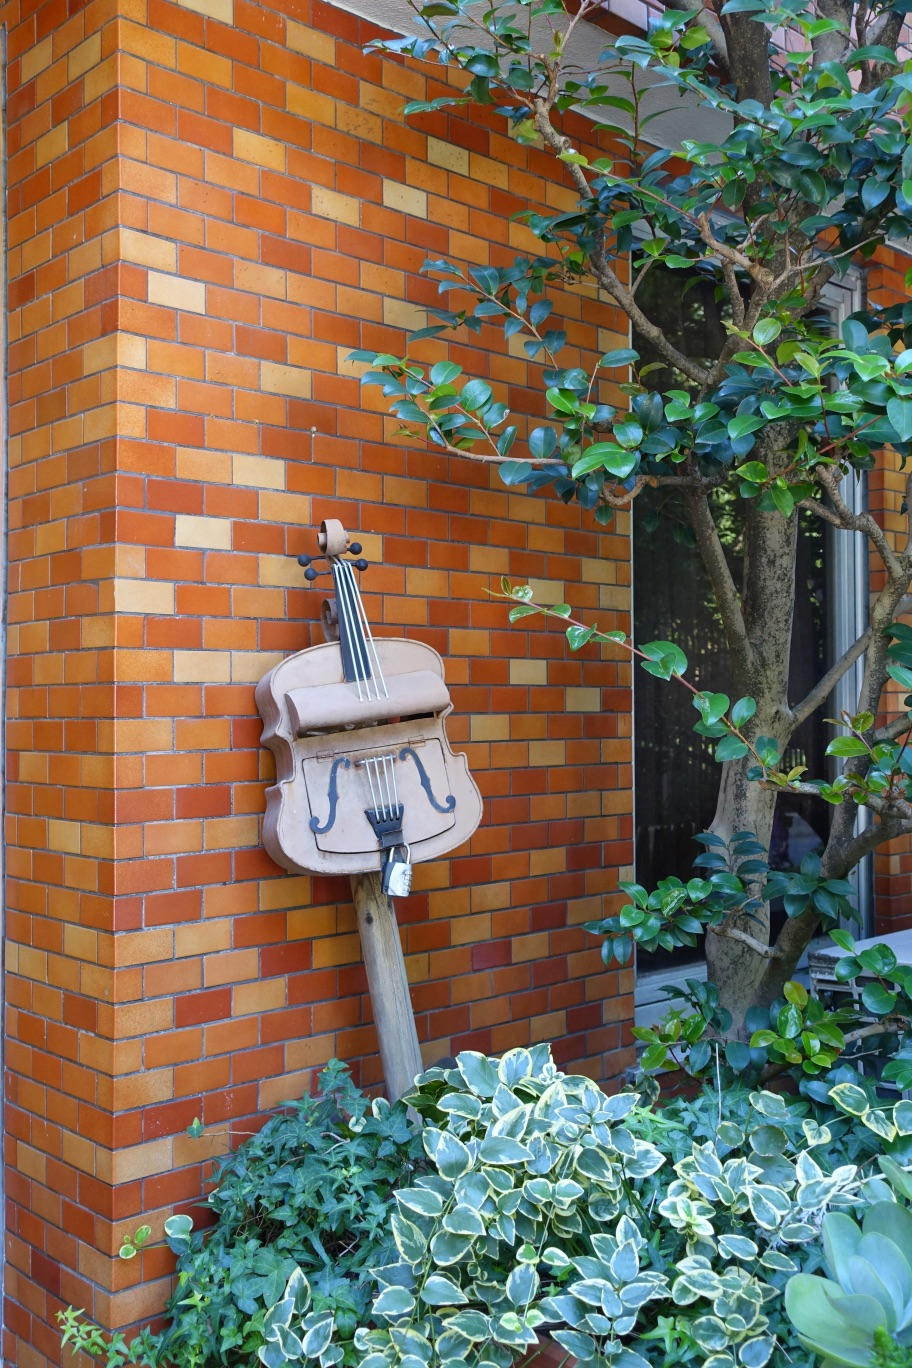
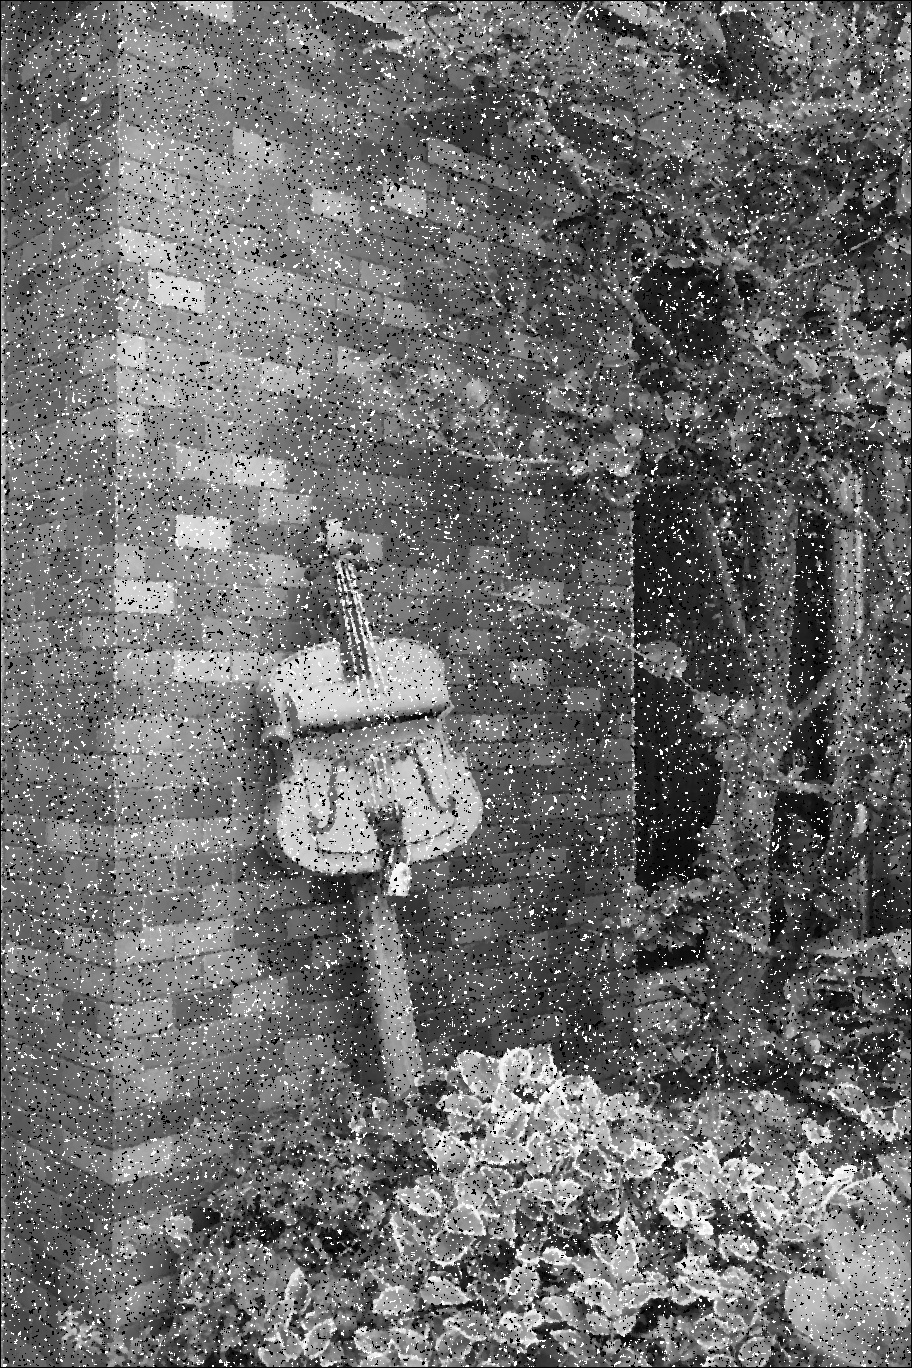
Input picture: original_color.jpg (912x1368), committed beside the script.
Output picture: result_median_filter.jpg (912x1368), as committed by the script's author.
Transform script: imageDeconvolution.py (Python; library hint: OpenCV): line 59 names the input picture, line 88 names the output picture.
import cv2 as cv
import numpy as np
import time

#random value to decide pixel value
def generate_impulse():
    value = np.random.uniform(0, 1)
    if value <= 0.25:
        return 0
    elif value > 0.25 and value <= 0.5:
        return 255
    else:
        return None

#find all pixel within the specific window size
def get_neighbors(layer, img, i, j):
    arr = []
    for a in range(i-layer, i+layer+1):
        for b in range(j-layer,j+layer+1):
            arr.append(img[a][b])
    arr.sort()
    return arr


#adaptive median filter
def adaptive_median_filter(threshold, img, i, j):
    for layer in range(1,threshold+1):
        arr = get_neighbors(layer, img, i, j)
        zxy = img[i][j]
        zmed = arr[len(arr)/2]
        zmin = arr[0]
        zmax = arr[len(arr)-1]
        if zmed > zmin and zmed < zmax:
            if zxy > zmin and zxy < zmax:
                return zxy
            else:
                return zmed

    # if the pixel value of Zxy is extreme value, return Zmed may help getting better performance
    # if (zxy == zmin or zxy == zmax) and (zxy == 0 or zxy == 255):
    #     return zmed

    return zxy


def median_filter(win_size, img, i, j):
    arr = []
    layer = (win_size-1)/2
    for a in range(i-layer,i+layer+1):
        for b in range(j-layer, j+layer+1):
            arr.append(img[a][b])
    arr.sort()
    return arr[len(arr)/2]


def main():
    start = time.clock()
    # read image
    original_img = cv.imread('source/original_color.jpg', cv.IMREAD_GRAYSCALE)
    height = original_img.shape[0]
    width = original_img.shape[1]
    print height, width
    impulse_img = np.zeros((height, width), original_img.dtype)
    mf_img = np.zeros((height,width), original_img.dtype)
    amf_img = np.zeros((height, width), original_img.dtype)

    #generate impulse noise
    for i in range(0, height):
        for j in range(0, width):
            impulse = generate_impulse()
            if impulse == None:
                impulse_img[i][j] = original_img[i][j]
            else:
                impulse_img[i][j] = impulse

    #deconvolution by median filter
    for i in range(1,height-1):
        for j in range(1, width-1):
            mf_img[i][j] = median_filter(3, impulse_img, i, j)

    #deconvolution by adaptive median filter
    for i in range(3, height-3):
        for j in range(3, width-3):
            amf_img[i][j] = adaptive_median_filter(3,impulse_img, i, j)

    cv.imwrite('output/original_gray.jpg', original_img)
    cv.imwrite('output/impulse_img.jpg', impulse_img)
    cv.imwrite('output/result_median_filter.jpg', mf_img)
    cv.imwrite('output/result_adaptive_median_filter.jpg', amf_img)
    print "time spent: ", time.clock() - start

if __name__ == '__main__':
    main()
